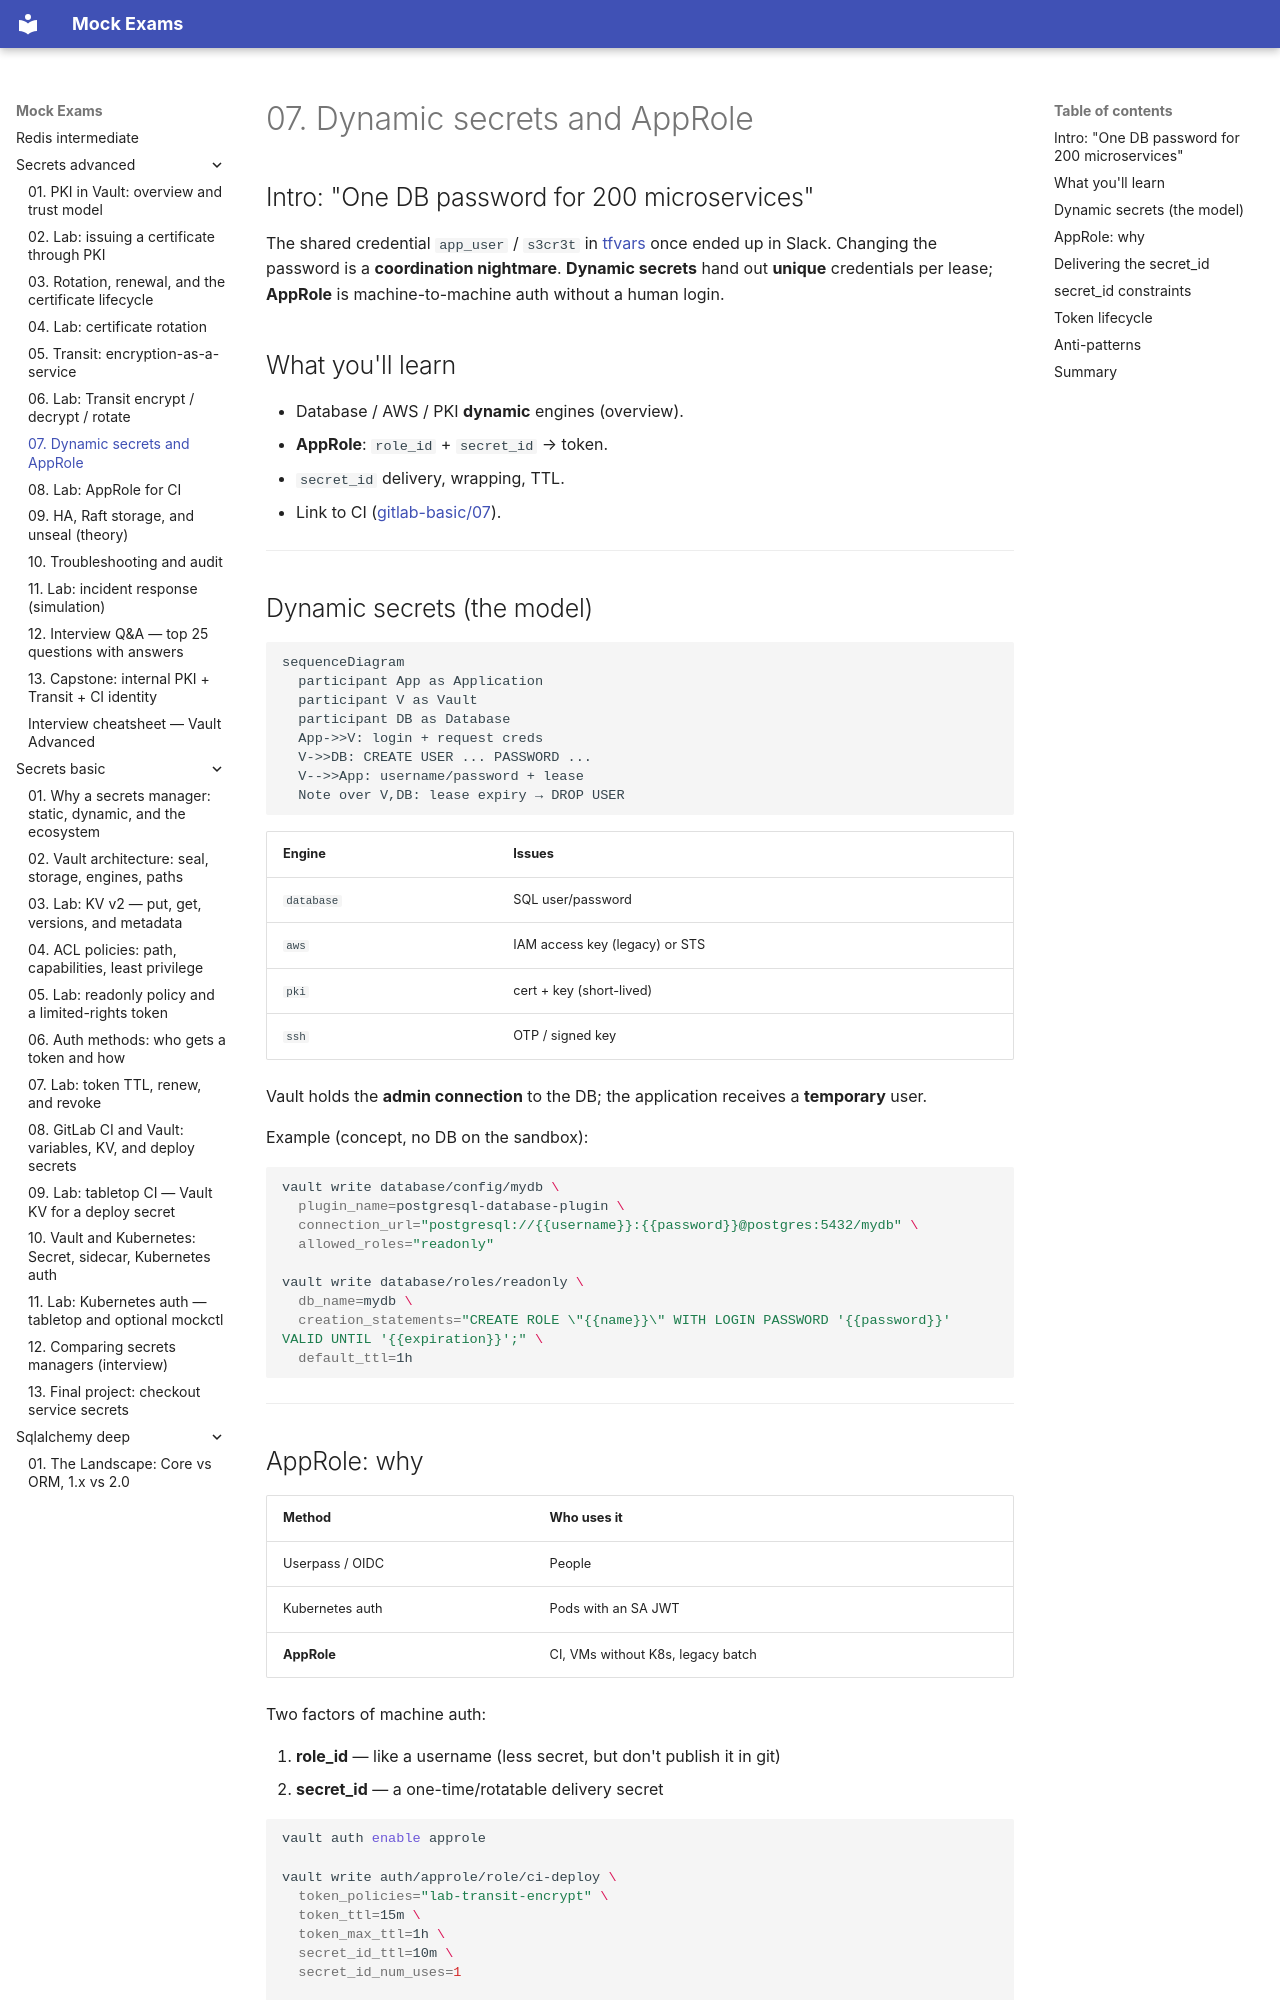

repository: FedorArbuzov/mock-exams · page: secrets-advanced/07-dynamic-secrets-approle/index.html · generator: mkdocs

# 07. Dynamic secrets and AppRole

## Intro: "One DB password for 200 microservices"

The shared credential `app_user` / `s3cr3t` in [tfvars](../aws-intermediate/12-lab-secrets-kms.md) once ended up in Slack. Changing the password is a **coordination nightmare**. **Dynamic secrets** hand out **unique** credentials per lease; **AppRole** is machine-to-machine auth without a human login.

## What you'll learn

- Database / AWS / PKI **dynamic** engines (overview).
- **AppRole**: `role_id` + `secret_id` → token.
- `secret_id` delivery, wrapping, TTL.
- Link to CI ([gitlab-basic/07](../gitlab-basic/07-variables-secrets.md)).

---

## Dynamic secrets (the model)

```mermaid
sequenceDiagram
  participant App as Application
  participant V as Vault
  participant DB as Database
  App->>V: login + request creds
  V->>DB: CREATE USER ... PASSWORD ...
  V-->>App: username/password + lease
  Note over V,DB: lease expiry → DROP USER
```

| Engine | Issues |
|--------|--------|
| `database` | SQL user/password |
| `aws` | IAM access key (legacy) or STS |
| `pki` | cert + key (short-lived) |
| `ssh` | OTP / signed key |

Vault holds the **admin connection** to the DB; the application receives a **temporary** user.

Example (concept, no DB on the sandbox):

```bash
vault write database/config/mydb \
  plugin_name=postgresql-database-plugin \
  connection_url="postgresql://{{username}}:{{password}}@postgres:5432/mydb" \
  allowed_roles="readonly"

vault write database/roles/readonly \
  db_name=mydb \
  creation_statements="CREATE ROLE \"{{name}}\" WITH LOGIN PASSWORD '{{password}}' VALID UNTIL '{{expiration}}';" \
  default_ttl=1h
```

---
